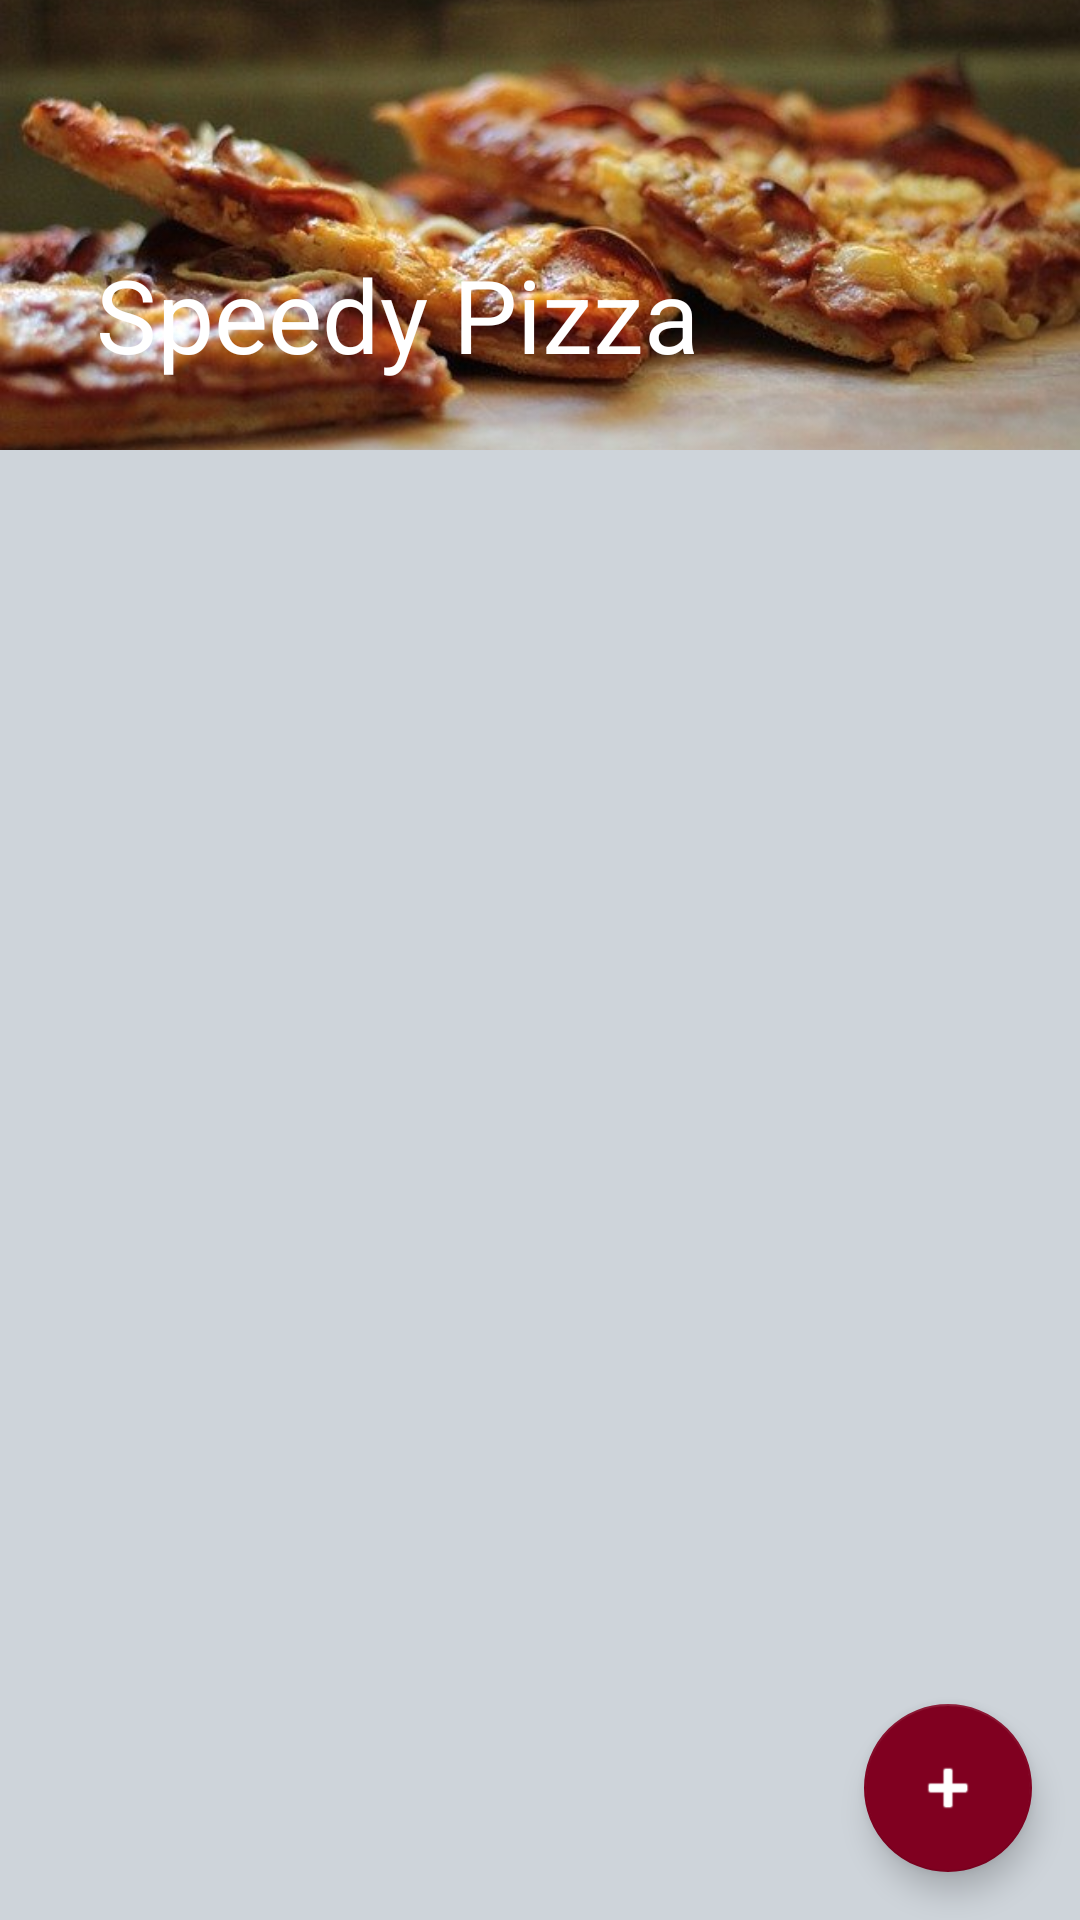

Here is an Android app screen rendered from its layout file. Give the layout XML and the strings, colors and styles it references.
<!-- AndroidManifest.xml: application theme Theme.SpeedyPizza -->
<!-- res/layout/activity_main.xml -->
<?xml version="1.0" encoding="utf-8"?>
<androidx.coordinatorlayout.widget.CoordinatorLayout
    xmlns:android="http://schemas.android.com/apk/res/android"
    xmlns:app="http://schemas.android.com/apk/res-auto"
    xmlns:tools="http://schemas.android.com/tools"
    android:layout_width="match_parent"
    android:layout_height="match_parent"
    android:fitsSystemWindows="true"
    android:background="#ced4da"
    tools:context=".MainActivity">

    <com.google.android.material.appbar.AppBarLayout
        android:id="@+id/app_bar"
        android:layout_width="match_parent"
        android:layout_height="150dp"
        android:fitsSystemWindows="true"
        android:theme="@style/Theme.SpeedyPizza.AppBarOverlay">

        <com.google.android.material.appbar.CollapsingToolbarLayout
            android:id="@+id/toolbar_layout"
            style="@style/Widget.MaterialComponents.Toolbar.Primary"
            android:layout_width="match_parent"
            android:layout_height="match_parent"
            android:fitsSystemWindows="true"
            app:contentScrim="@color/red"
            app:statusBarScrim="@color/ic_index_background"
            app:layout_scrollFlags="scroll|exitUntilCollapsed"
            app:toolbarId="@+id/toolbar">

            <ImageView
                android:layout_width="match_parent"
                android:layout_height="match_parent"
                android:src="@drawable/back2"
                android:scaleType="centerCrop"
                android:fitsSystemWindows="true"
                android:contentDescription="@string/app_name"/>

            <androidx.appcompat.widget.Toolbar
                android:id="@+id/toolbar"
                android:layout_width="match_parent"
                android:layout_height="?attr/actionBarSize"
                app:layout_collapseMode="pin"
                app:title="@string/app_name"
                app:titleTextColor="@color/white"
                app:popupTheme="@style/Theme.SpeedyPizza.PopupOverlay" />

        </com.google.android.material.appbar.CollapsingToolbarLayout>
    </com.google.android.material.appbar.AppBarLayout>

    <LinearLayout
        android:layout_width="match_parent"
        android:layout_height="wrap_content"
        app:layout_behavior="@string/appbar_scrolling_view_behavior"
        android:orientation="vertical">

        <androidx.core.widget.NestedScrollView
            android:layout_width="match_parent"
            android:layout_height="wrap_content">

            <androidx.recyclerview.widget.RecyclerView
                android:id="@+id/rvListaPedidos"
                android:layout_width="match_parent"
                android:layout_height="wrap_content"/>

        </androidx.core.widget.NestedScrollView>
    </LinearLayout>

    <com.google.android.material.floatingactionbutton.FloatingActionButton
        android:id="@+id/fab"
        android:layout_width="wrap_content"
        android:layout_height="wrap_content"
        android:layout_gravity="bottom|end"
        android:layout_margin="16dp"
        app:srcCompat="@android:drawable/ic_input_add"
        app:backgroundTint="@color/red"
        app:tint="@color/white"
        android:contentDescription="@string/fab"/>

</androidx.coordinatorlayout.widget.CoordinatorLayout>
<!-- resources referenced by this layout -->
<resources>
  <color name="ic_index_background">#6A0916</color>
  <color name="red">#800020</color>
  <color name="white">#FFFFFFFF</color>
  <!-- drawable back2: jpg bitmap (drawable, 45954 bytes) -->
  <string name="app_name">Speedy Pizza</string>
  
      //Login
  <string name="fab">Agregar orden</string>
  <style name="Theme.SpeedyPizza.AppBarOverlay" parent="ThemeOverlay.AppCompat.Dark.ActionBar" />
  <style name="Theme.SpeedyPizza.PopupOverlay" parent="ThemeOverlay.AppCompat.Light" />
  <style name="Theme.SpeedyPizza" parent="Theme.MaterialComponents.DayNight.NoActionBar">
          
          <item name="colorPrimary">@color/gray</item>
          <item name="colorPrimaryVariant">@color/purple_700</item>
          <item name="colorOnPrimary">@color/white</item>
          
          <item name="colorSecondary">@color/teal_200</item>
          <item name="colorSecondaryVariant">@color/teal_700</item>
          <item name="colorOnSecondary">@color/black</item>
          
          <item name="android:statusBarColor" tools:targetApi="l">?attr/colorOnSecondary</item>
          
      </style>
  <color name="gray">#434242</color>
  <color name="purple_700">#FF3700B3</color>
  <color name="teal_200">#FF03DAC5</color>
  <color name="teal_700">#FF018786</color>
  <color name="black">#FF000000</color>
</resources>
